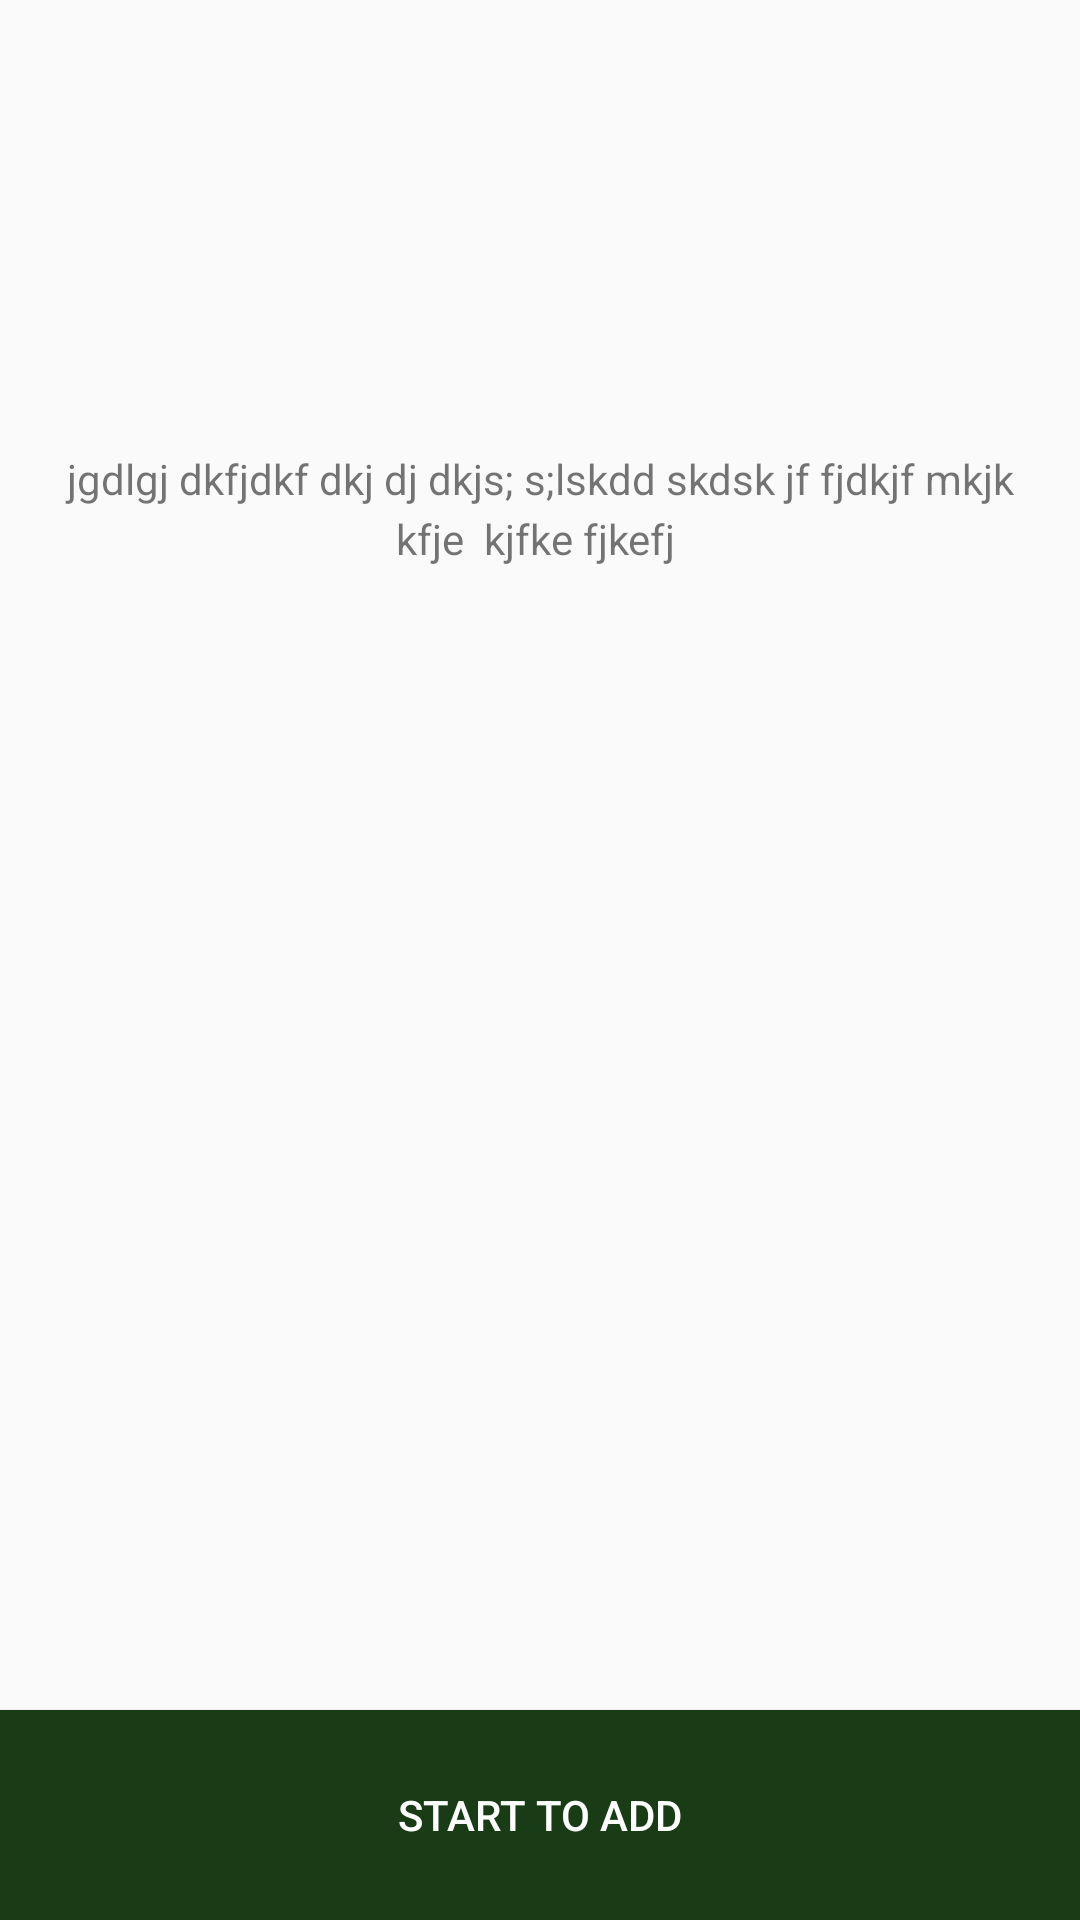

Write the Android layout XML for this screen, with the resource values it uses.
<!-- AndroidManifest.xml: application theme AppTheme -->
<!-- res/layout/activity_to_start_adding.xml -->
<?xml version="1.0" encoding="utf-8"?>
<androidx.constraintlayout.widget.ConstraintLayout xmlns:android="http://schemas.android.com/apk/res/android"
    android:layout_width="match_parent"
    android:layout_height="match_parent"
    xmlns:app="http://schemas.android.com/apk/res-auto">

    <ImageView
        android:id="@+id/iv_logo"
        android:layout_width="@dimen/logo_width"
        android:layout_height="@dimen/logo_height"
        android:src="@drawable/logo"
        app:layout_constraintTop_toTopOf="parent"
        app:layout_constraintStart_toStartOf="parent"
        app:layout_constraintEnd_toEndOf="parent"/>

    <TextView
        android:id="@+id/tv_need_to_add"
        android:layout_width="0dp"
        android:layout_height="wrap_content"
        android:text="@string/need_to_add"
        android:lineHeight="20dp"
        android:gravity="center_horizontal"
        app:layout_constraintTop_toBottomOf="@id/iv_logo"
        app:layout_constraintStart_toStartOf="parent"
        app:layout_constraintEnd_toEndOf="parent"
        android:layout_marginStart="@dimen/label_margin_start_end"
        android:layout_marginEnd="@dimen/label_margin_start_end" />

    <Button
        android:id="@+id/btn_to_start_add"
        android:layout_width="match_parent"
        android:layout_height="@dimen/btn_height"
        android:text="@string/to_start_add"
        android:textColor="@color/colorWhite"
        android:background="@color/btn_background"
        app:layout_constraintStart_toStartOf="parent"
        app:layout_constraintEnd_toEndOf="parent"
        app:layout_constraintBottom_toBottomOf="parent"/>

</androidx.constraintlayout.widget.ConstraintLayout>
<!-- resources referenced by this layout -->
<resources>
  <color name="btn_background">#193B16</color>
  <color name="colorWhite">#ffffff</color>
  <dimen name="btn_height">70dp</dimen>
  <dimen name="label_margin_start_end">20dp</dimen>
  <dimen name="logo_height">150dp</dimen>
  <dimen name="logo_width">150dp</dimen>
  <string name="need_to_add">"jgdlgj dkfjdkf dkj dj dkjs; s;lskdd skdsk jf fjdkjf mkjk kfje  kjfke fjkefj "</string>
  <string name="to_start_add">Start To Add</string>
  <style name="AppTheme" parent="Theme.AppCompat.Light.DarkActionBar">
          
          <item name="colorPrimary">@color/colorPrimary</item>
          <item name="colorPrimaryDark">@color/colorPrimaryDark</item>
          <item name="colorAccent">@color/colorAccent</item>
      </style>
  <color name="colorPrimary">#6200EE</color>
  <color name="colorPrimaryDark">#3700B3</color>
  <color name="colorAccent">#03DAC5</color>
</resources>
